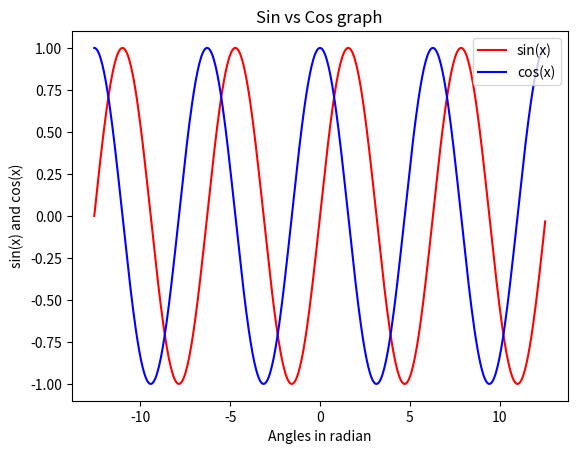

Write the Python code that produced this figure.
########## Sin Cos in Matplotlib ########

import numpy as np
import matplotlib.pylab as plt
plt.show()
# values from -4pi to 4pi
x=np.arange(-4*np.pi,4*np.pi,0.05)
y_sin=np.sin(x)
y_cos=np.cos(x)

#Drawing sin and cos functions
plt.plot(x,y_sin,color='red',linewidth=1.5, label="Sin(x)")
plt.plot(x,y_cos,color='blue', label="Cos(x)")
plt.title("Sin vs Cos graph")
plt.xlabel('Angles in radian')
plt.ylabel('sin(x) and cos(x)')
plt.legend(['sin(x)','cos(x)'])
plt.show()